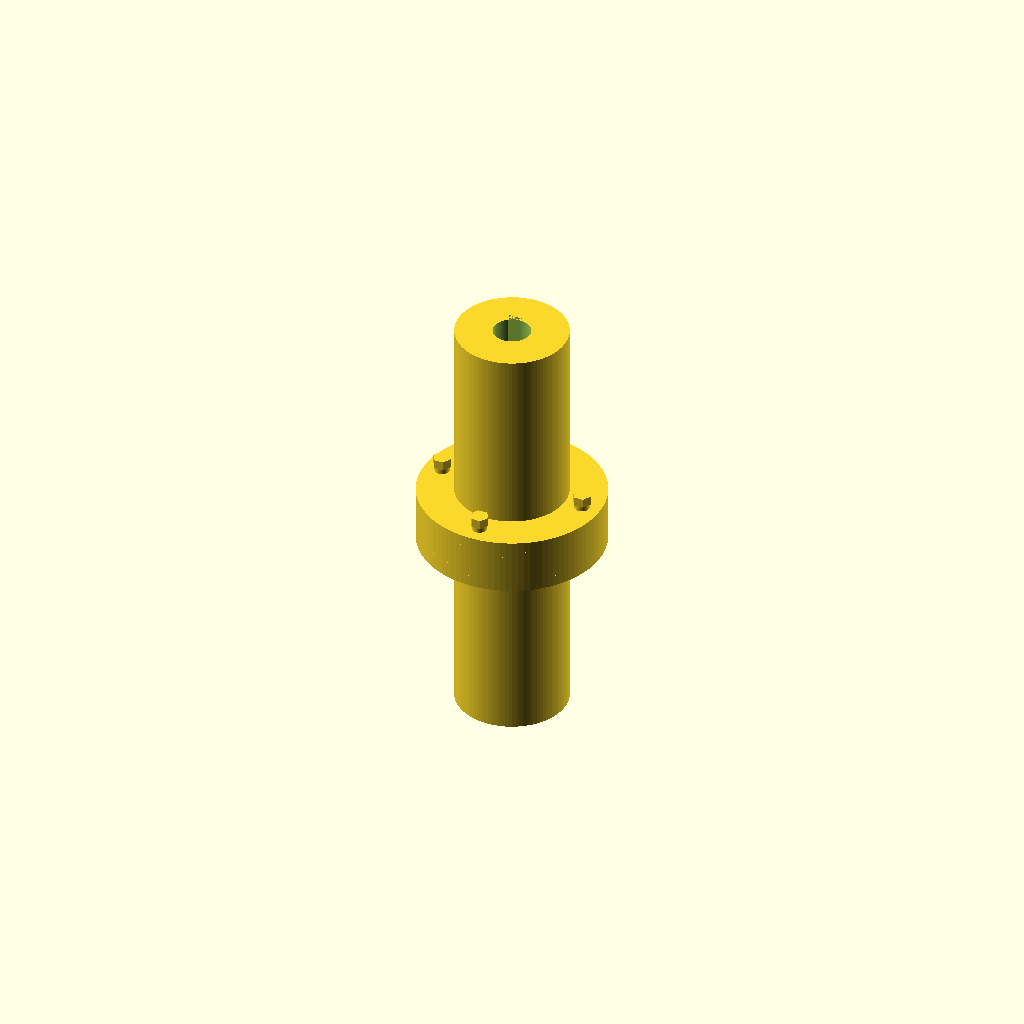
Cell 1: the model at its default parameters.
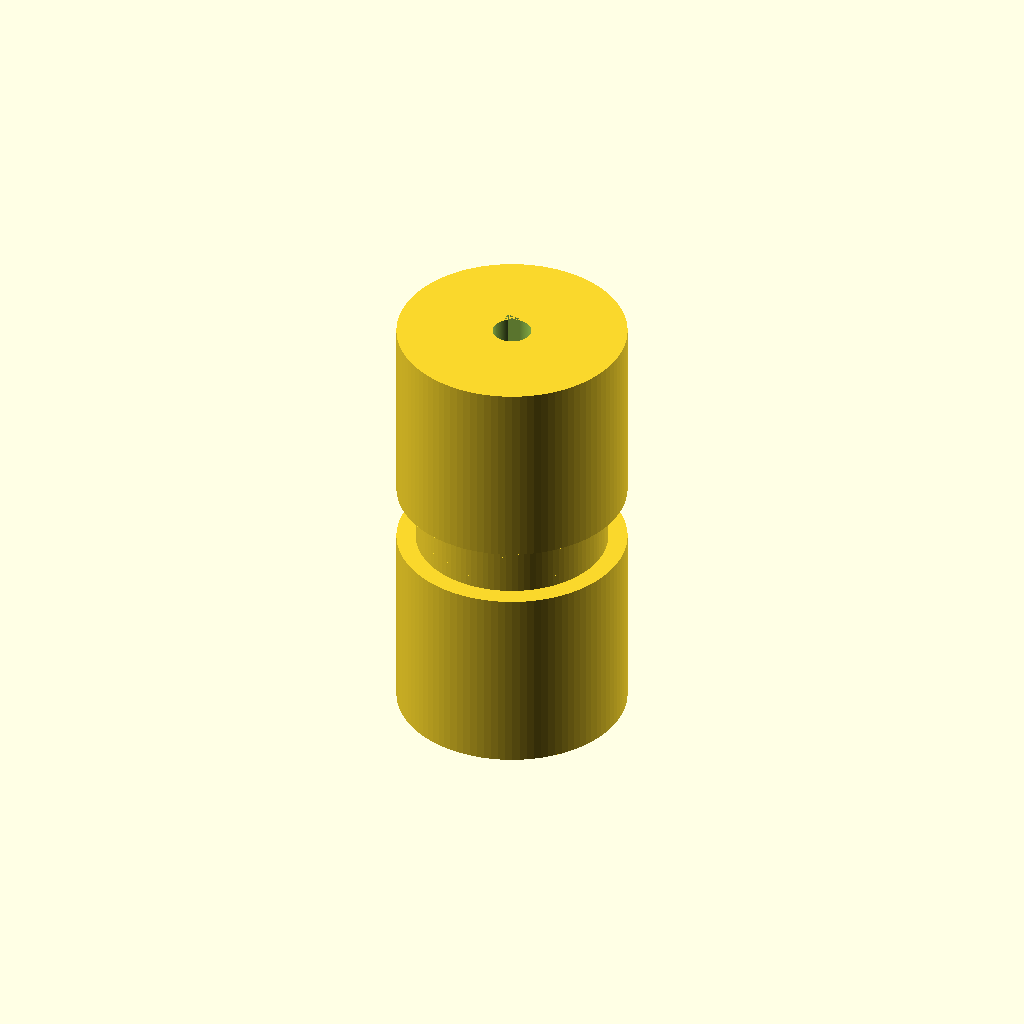
Cell 2: hub_d = 60 (everything else at default).
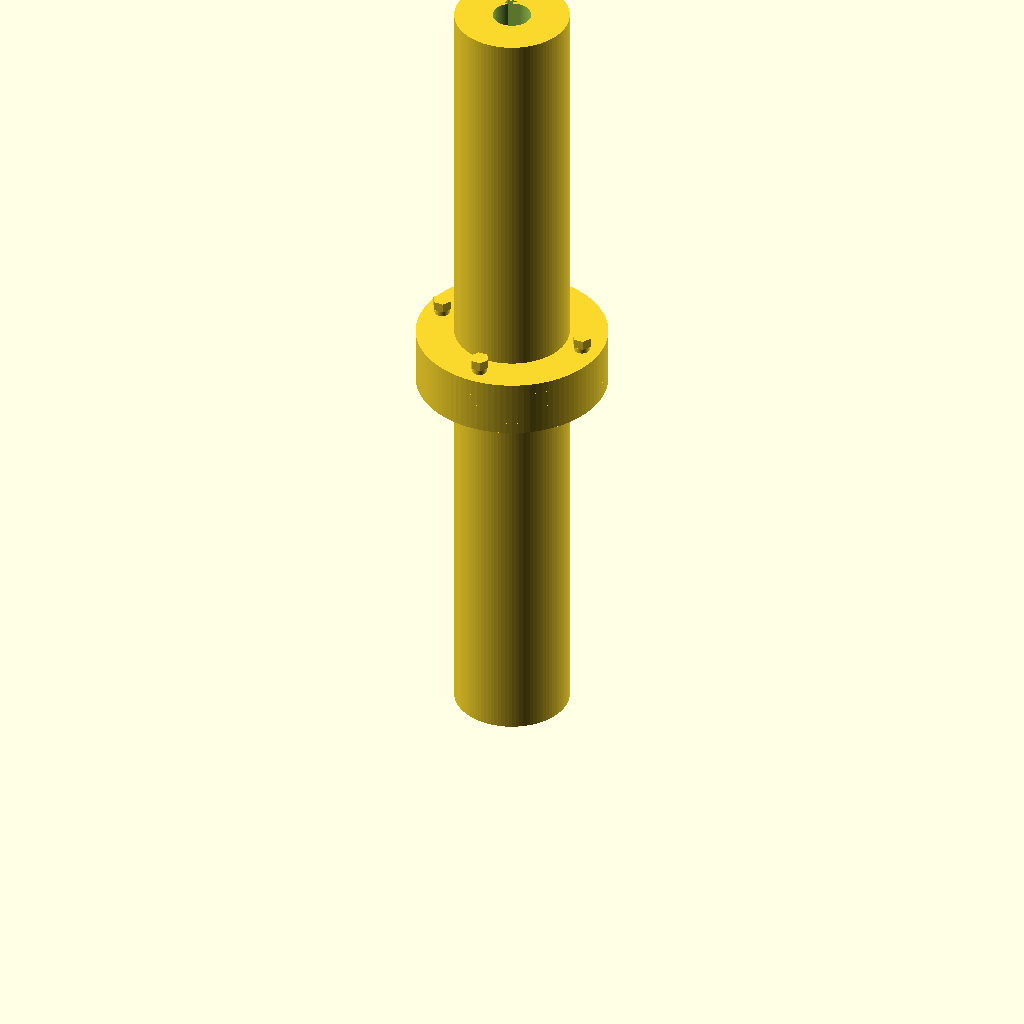
Cell 3 — hub_l set to 100, the other parameters unchanged.
One fixed orthographic camera (rotation 55°, 0°, 25°; colour scheme Cornfield) for every cell.
OpenSCAD source file TracePart/objfile_17/output_1/objfile_17.scad:

// Parameters
hub_d = 30;
hub_l = 50; // Extended for better protrusion
bore_d = 10;
keyway_w = 4;
keyway_d = 2;

flange_d = 50;
flange_t = 3; // Thinner flange
bolt_hole_d = 4;
bolt_circle_d = 40;

spacer_t = 1.5; // Thinner spacer

bolt_d = 4;
bolt_l = 10; // Shorter bolt
nut_d = 5; // Smaller nut
nut_h = 2.5; // Thinner nut

$fn = 100;

// Modules
module shaft_hub() {
    difference() {
        cylinder(d=hub_d, h=hub_l);
        translate([0, 0, -1])
            cylinder(d=bore_d, h=hub_l + 2);
        translate([-keyway_w/2, bore_d/2, hub_l/2])
            cube([keyway_w, keyway_d, hub_l], center=true);
    }
}

module flange_plate() {
    difference() {
        cylinder(d=flange_d, h=flange_t);
        translate([0, 0, -1])
            cylinder(d=bore_d, h=flange_t + 2);
        for (i = [0:90:270]) {
            angle = i;
            x = bolt_circle_d/2 * cos(angle);
            y = bolt_circle_d/2 * sin(angle);
            translate([x, y, -1])
                cylinder(d=bolt_hole_d, h=flange_t + 2);
        }
    }
}

module spacer_ring() {
    difference() {
        cylinder(d=flange_d, h=spacer_t);
        translate([0, 0, -1])
            cylinder(d=bolt_circle_d - 10, h=spacer_t + 2);
    }
}

module bolt_with_nut() {
    union() {
        cylinder(d=bolt_d, h=bolt_l);
        translate([0, 0, bolt_l])
            cylinder(d=nut_d, h=nut_h, $fn=6);
    }
}

module flange_assembly() {
    flange_plate();
    translate([0, 0, flange_t])
        spacer_ring();
    translate([0, 0, flange_t + spacer_t])
        flange_plate();
    // Bolts
    for (i = [0:90:270]) {
        angle = i;
        x = bolt_circle_d/2 * cos(angle);
        y = bolt_circle_d/2 * sin(angle);
        translate([x, y, -1])
            bolt_with_nut();
    }
}

// Assembly
translate([0, 0, 0])
    shaft_hub(); // input hub

translate([0, 0, hub_l])
    flange_assembly(); // input flange + spacer

translate([0, 0, hub_l + 2 * flange_t + spacer_t])
    flange_assembly(); // output flange + spacer

translate([0, 0, hub_l + 4 * flange_t + 2 * spacer_t])
    shaft_hub(); // output hub
Customizer parameters (derived from the source; name, type, default, range or options):
hub_d: number, default 30
hub_l: number, default 50
bore_d: number, default 10
keyway_w: number, default 4
keyway_d: number, default 2
flange_d: number, default 50
flange_t: number, default 3
bolt_hole_d: number, default 4
bolt_circle_d: number, default 40
spacer_t: number, default 1.5
bolt_d: number, default 4
bolt_l: number, default 10
nut_d: number, default 5
nut_h: number, default 2.5
